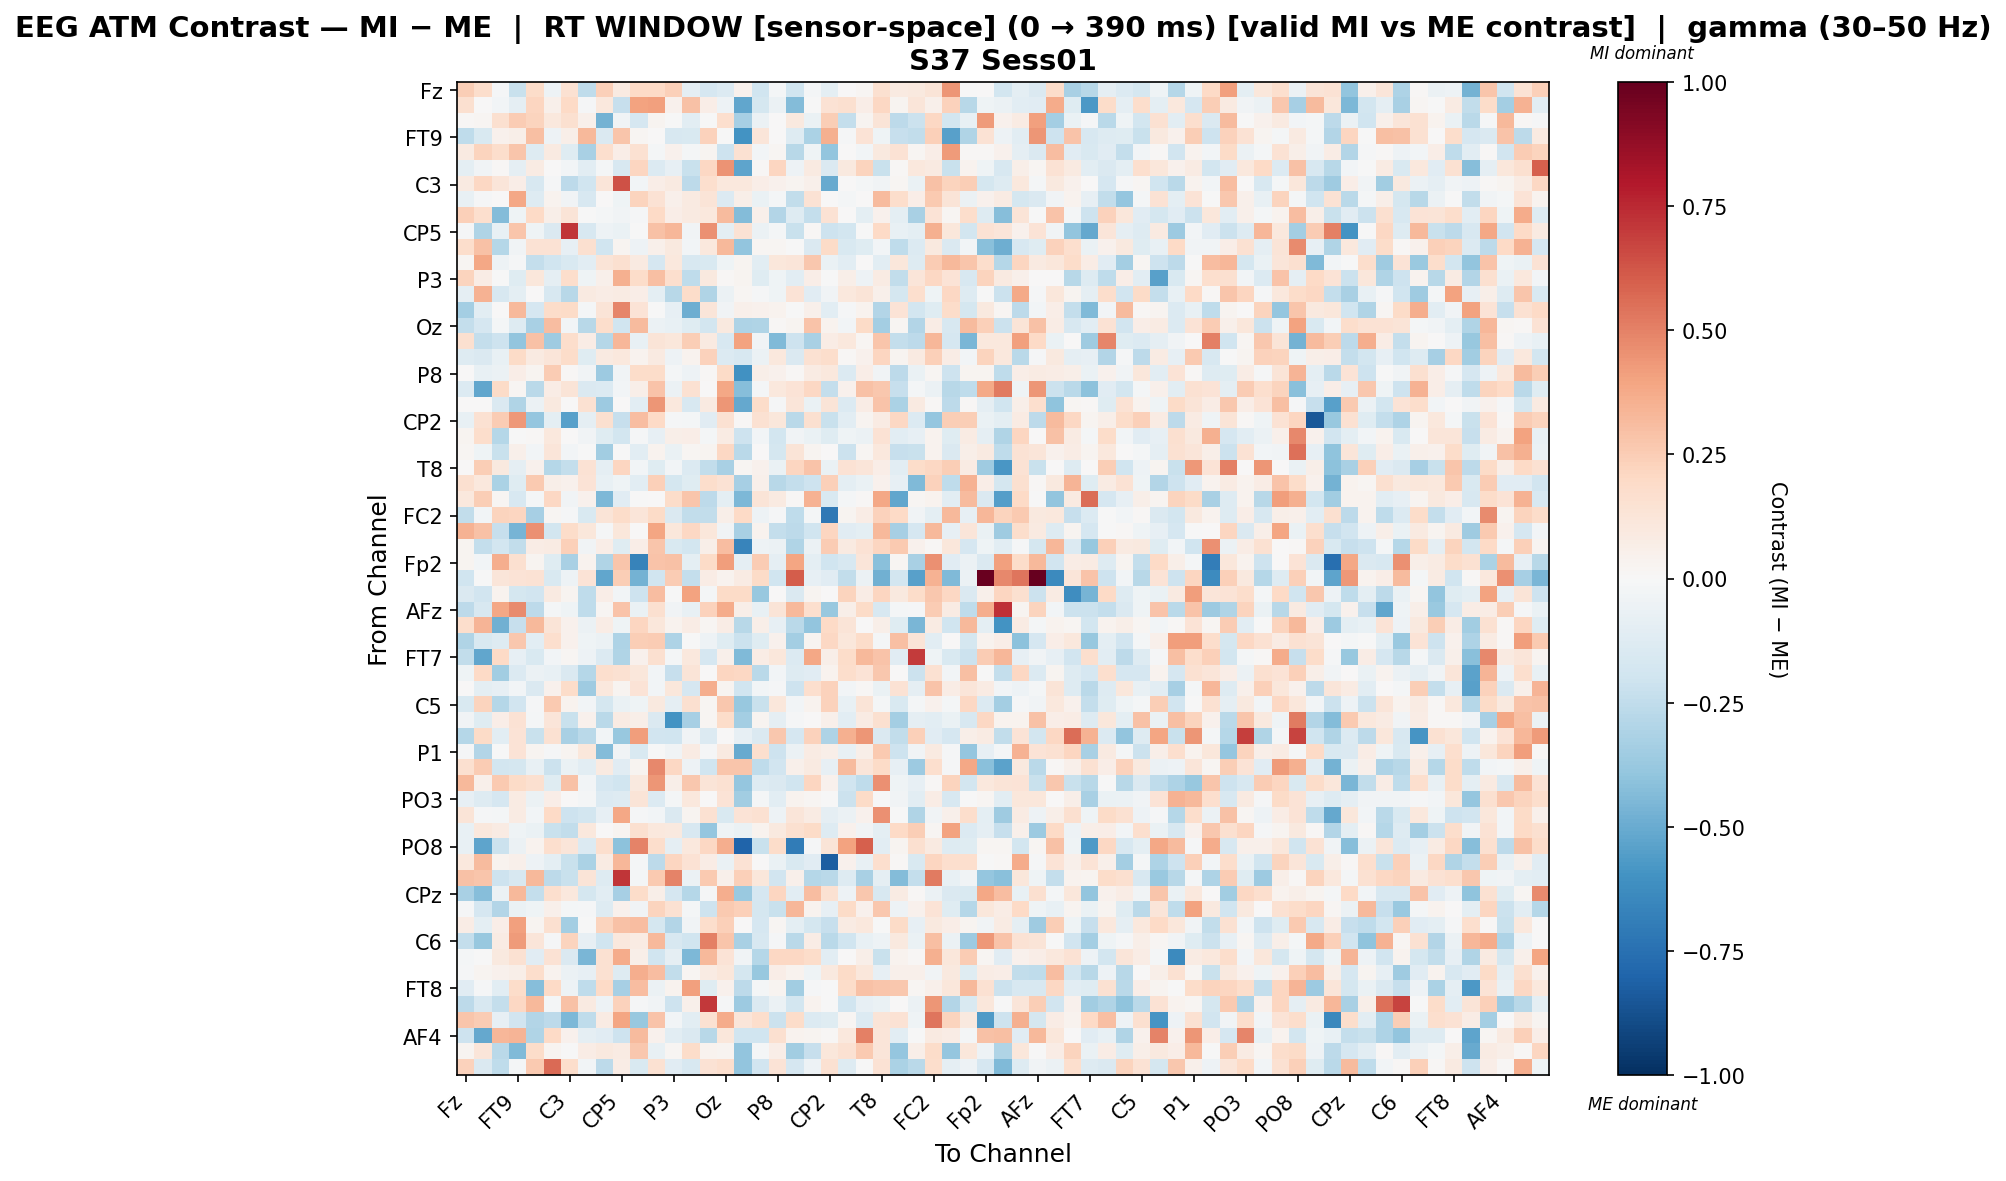

The table this chart was drawn from, first rows:
, Fz, F3, F7, FT9, FC5, FC1, C3, T7, TP9, CP5, CP1, Pz, P3, P7, O1, Oz, O2, P4, P8, TP10, CP6, CP2, Cz
Fz, 0.2493, 0.1759, -0.01439, -0.2238, 0.1819, -0.05215, 0.1533, -0.251, 0.2356, 0.09036, 0.2005, 0.201, 0.2421, -0.09094, -0.1708, -0.1404, 0.04423, -0.1999, -0.01644, -0.201, -0.02313, -0.09704, 0.002242
F3, 0.1579, 0.001788, -0.02787, -0.08872, 0.2144, 0.04887, 0.1995, -0.01551, 0.1037, -0.2342, 0.405, 0.4086, 0.04178, 0.2936, 0.06518, -0.05145, -0.5175, -0.1757, -0.06215, -0.4357, -0.001013, 0.1428, 0.1576
F7, 0.01219, 0.01958, 0.1631, 0.256, 0.2197, 0.1035, 0.164, 0.05061, -0.4758, -0.03636, -0.1671, 0.02807, -0.001937, -0.1023, -0.00773, 0.1654, -0.3323, -0.06019, 0.003074, 0.09833, -0.06566, 0.2493, -0.2411
FT9, -0.2552, -0.1491, 0.04489, 0.05512, 0.3021, -0.05413, 0.05924, 0.3211, -0.1454, 0.2757, 0.02209, 0.001353, -0.1571, -0.1544, 0.2301, -0.003889, -0.5954, 0.1232, 0.00173, -0.1294, -0.3162, 0.357, -0.01053
FC5, 0.09284, 0.2197, 0.178, 0.275, -0.1304, 0.08849, -0.123, -0.3241, 0.1669, 0.06681, 0.1529, -0.01976, 0.04612, -0.01621, 0.03125, -0.2036, 0.1533, -0.02482, 0.02273, -0.2753, -0.04311, -0.3912, 0.0008929
FC1, -0.09477, -0.03542, 0.01256, -0.08695, 0.08477, 0.003115, -0.02461, -0.1032, -0.02323, -0.1604, 0.2179, -0.1352, -0.08356, -0.2253, 0.2102, 0.4496, -0.5252, 0.01444, 0.2115, -0.05435, 0.08617, -0.1446, 0.09836
C3, 0.09225, 0.2066, 0.1178, 0.06352, -0.1621, -0.01559, -0.2607, -0.1961, 0.1249, 0.6341, -0.0246, 0.07011, 0.0878, -0.2643, 0.1656, 0.1063, 0.105, 0.0629, 0.0407, 0.02856, 0.05382, -0.5025, 0.006598
T7, -0.07377, -0.01433, 0.007358, 0.3898, -0.1287, 0.03896, -0.0356, -0.1633, 0.007034, -0.03924, 0.2258, 0.1433, 0.04888, 0.08831, 0.1301, -0.14, 0.05689, -0.06371, -0.01963, -0.2457, 0.1424, 0.005833, -0.01963
TP9, 0.2386, 0.1651, -0.4336, -0.03986, 0.1983, 0.05793, 0.126, -0.003689, -0.01971, -0.03342, -0.01195, 0.2021, 0.06395, 0.08926, 0.1042, 0.3138, -0.4308, 0.05423, -0.2915, -0.1322, -0.2386, 0.1481, 0.003762
CP5, -0.01008, -0.3012, -0.07167, 0.2757, -0.04006, -0.1483, 0.7138, -0.1574, -0.05079, -0.06844, -0.004118, 0.2926, 0.3287, -0.03669, 0.4532, -0.09453, 0.1407, -0.05944, -0.0192, -0.2253, 0.01197, -0.2104, -0.1836
CP1, 0.1773, 0.2897, -0.2822, -0.03127, 0.1409, 0.1435, -0.08064, 0.1631, -0.2027, 0.02386, -0.05393, 0.0518, 0.09832, -0.02393, 0.1077, 0.3227, -0.3916, 0.01893, 0.01976, -0.006239, -0.1437, 0.1926, -0.1522
Pz, 0.01804, 0.3869, -0.04958, -0.0134, -0.2345, -0.1988, -0.1524, -0.109, 0.1293, 0.1598, 0.09113, -0.1655, 0.1087, -0.159, -0.1488, -0.04509, 0.0259, -0.1027, 0.1122, 0.1199, 0.2682, -0.06683, -0.1093
P3, 0.2239, 0.07537, -0.003393, -0.1249, 0.1115, -0.09212, 0.1726, -0.0457, 0.04761, 0.3531, 0.1849, 0.303, 0.1661, -0.2562, 0.09968, 0.01347, 0.0245, -0.1205, -0.03985, -0.1047, 0.06394, -0.005797, 0.05704
P7, -0.08627, 0.3478, -0.1588, -0.1009, 0.002614, -0.1634, -0.277, 0.09256, 0.07629, 0.08221, 0.06703, -0.1011, -0.2738, 0.1852, -0.2996, -0.06221, 0.02137, -0.008264, -0.04453, 0.1365, -0.1105, -0.03654, 0.108
O1, -0.3431, -0.1072, 0.007052, 0.3276, -0.1672, 0.1823, 0.1901, -0.02043, 0.132, 0.4882, 0.1393, -0.006993, -0.08062, -0.4875, 0.1199, -0.0356, 0.05403, 0.03973, 0.03894, -0.003171, 0.0513, -0.1049, -0.008071
Oz, -0.2361, -0.1707, -0.02334, -0.1313, -0.3234, 0.3095, -0.03036, -0.2791, 0.1739, -0.2003, 0.319, -0.05805, -0.07336, -0.1174, -0.1816, 0.09814, -0.3061, -0.2993, 0.01556, 0.02732, 0.2857, 0.03739, -0.02821
O2, 0.159, -0.2368, -0.208, -0.3954, 0.2916, -0.3582, 0.179, 0.0772, -0.2857, 0.3351, -0.07689, 0.129, 0.1124, 0.2435, 0.0864, -0.1637, 0.4009, -0.0351, -0.4391, -0.2053, -0.3261, 0.07656, 0.1072
P4, -0.1271, -0.1463, -0.07777, 0.1889, 0.08987, 0.1176, 0.1802, -0.1189, 0.08755, 0.1071, 0.03566, 0.09013, -0.05214, 0.03136, 0.2331, -0.1399, -0.1577, -0.06183, 0.1072, -0.1476, 0.1529, 0.1778, 0.01464
P8, 0.004605, -0.07803, -0.05924, 0.07013, 0.02711, 0.2517, 0.009167, -0.03138, -0.3605, -0.03877, 0.1868, 0.1809, -0.01783, -0.05216, 0.01164, 0.1887, -0.6035, 0.05885, 0.0441, 0.01316, 0.08018, 0.1051, -0.1369
TP10, -0.1397, -0.521, 0.1924, 0.01917, -0.2729, 0.07249, 0.1281, -0.1441, -0.1342, -0.02688, 0.05794, 0.2835, -0.06044, 0.1505, 0.003116, 0.3853, -0.4275, -0.01837, 0.1078, 0.14, 0.2073, -0.2357, 0.04491
CP6, 0.006698, 0.004273, -0.144, -0.3046, -0.05591, 0.09816, 0.004587, 0.1556, -0.3619, 0.0002522, -0.1048, 0.4398, 0.1047, -0.1635, 0.08838, 0.4404, -0.5145, 0.1798, -0.009397, 0.119, -0.06691, 0.1257, -0.1365
CP2, -0.07417, 0.1531, 0.2508, 0.4342, -0.3888, -0.09715, -0.5416, -0.09372, 0.1587, -0.2343, 0.3055, 0.1994, -0.009844, -0.01987, -0.11, 0.1489, 0.01212, 0.1556, 0.1143, -0.2693, 0.1598, -0.2247, -0.1031
Cz, 0.0287, 0.1732, -0.2816, -0.002496, 0.0088, 0.1016, 0.00417, -0.03732, -0.1249, -0.1846, -0.009578, -0.0857, 0.05547, 0.06359, -0.01635, 0.07881, -0.2097, -0.0254, -0.1797, -0.03186, -0.06721, -0.1233, -0.04618
C4, 0.01929, -0.04464, -0.2193, 0.05008, -0.02522, 0.1217, -0.02964, -0.006444, -0.346, -0.004387, -0.1051, 0.03293, -0.06699, 0.01854, 0.02873, 0.2088, -0.2692, 0.005228, -0.1762, 0.1307, 0.03108, 0.005182, -0.217
T8, 0.004056, 0.2472, 0.09411, -0.0917, 0.041, -0.2888, -0.2375, 0.1407, -0.09191, 0.2125, -0.02462, -0.1214, -0.02381, -0.1373, -0.2484, -0.3219, 0.01936, 0.0409, -0.06944, 0.2135, 0.2875, -0.06486, 0.1425
FT10, 0.1607, 0.1063, -0.3137, -0.1178, 0.2649, 0.05551, 0.03987, 0.1388, -0.07746, -0.04243, -0.1044, 0.2399, -0.1758, -0.1227, 0.1788, 0.1464, -0.3325, 0.04781, -0.2738, -0.2388, -0.2091, 0.2389, -0.09894
FC6, 0.1089, 0.2488, 0.02038, -0.1567, -0.02158, 0.2075, -0.03424, 0.04138, -0.4518, -0.1146, -0.002712, 0.005685, 0.1856, 0.2765, -0.2619, -0.1013, -0.451, 0.1256, 0.08794, 0.01195, 0.3478, -0.1547, -0.0201
FC2, -0.2439, -0.03017, 0.22, 0.2152, -0.3291, 0.01843, -0.01331, -0.1526, 0.1318, 0.1825, 0.1238, 0.1899, -0.1429, -0.2494, -0.2427, 0.06248, 0.1962, -0.05138, -0.01163, -0.2535, -0.01771, -0.7142, 0.02843
F4, 0.3466, 0.2966, -0.2314, -0.4643, 0.4552, -0.181, 0.1827, 0.1111, -0.01107, 0.1107, 0.0006343, 0.3931, 0.1152, 0.2071, 0.1152, -0.03136, -0.326, 0.03281, -0.2402, -0.2596, -0.2013, 0.2114, -0.114
F8, 0.03106, -0.2385, -0.1834, -0.2497, 0.074, 0.08281, 0.2361, -0.03618, 0.06804, -0.1228, 0.06994, 0.2806, -0.1535, -0.1806, 0.05475, 0.311, -0.6616, -0.05199, -0.0591, -0.3031, -0.06088, 0.2539, 0.09045
Fp2, 0.02449, -0.02916, 0.362, 0.1578, 0.02542, -0.1224, -0.3252, 0.03527, -0.3018, 0.2766, -0.6714, 0.2827, 0.2923, -0.09931, 0.1879, 0.4195, -0.0919, 0.2573, -0.08747, 0.3944, -0.1013, -0.1959, -0.1636
AF7, -0.2028, -0.007381, 0.1189, 0.1369, 0.1429, -0.1506, -0.05408, 0.1385, -0.5216, 0.2481, -0.4717, -0.1957, 0.254, -0.2374, 0.07453, 0.03217, 0.07825, 0.195, -0.2013, 0.6025, -0.07887, -0.1143, -0.2495
AF3, -0.1431, -0.1913, 0.03794, -0.1744, -0.1943, 0.08735, 0.0242, -0.2567, 0.06788, -0.02384, -0.2073, 0.3099, -0.002965, 0.3985, -0.02187, 0.1932, 0.1877, -0.3796, 0.002215, -0.1469, 0.02475, 0.005892, 0.2228
AFz, -0.2613, -0.1639, 0.3844, 0.4741, -0.2597, -0.02277, -0.04084, -0.2523, 0.01927, 0.2875, -0.06718, 0.163, -0.03337, -0.07095, 0.2308, 0.3672, 0.05939, -0.07442, 0.1271, 0.3222, 0.1673, -0.3806, 0.06189
F1, 0.176, 0.3363, -0.4777, -0.2309, 0.3248, 0.1326, 0.04355, -0.05734, 0.07757, -0.04147, 0.2174, 0.1164, 0.03511, 0.07092, 0.01955, 0.07609, -0.2747, 0.05992, -0.08425, -0.2683, -0.3928, 0.2007, 0.1304
F5, -0.3023, -0.1519, -0.1323, 0.2732, -0.1025, 0.1706, 0.04343, -0.04264, -0.05673, -0.3059, 0.2465, 0.2577, -0.3074, -0.001566, -0.04913, -0.1209, -0.2123, -0.125, 0.045, -0.3408, 0.02864, 0.2074, 0.1107
FT7, -0.249, -0.5209, 0.1966, -0.08193, -0.1519, -0.03084, 0.02226, -0.05034, -0.14, -0.3039, 0.04686, 0.1597, -0.02098, 0.1081, -0.1713, 0.05014, -0.4382, 0.07665, 0.1157, -0.1369, 0.3862, 0.05667, 0.1844
FC3, -0.04509, 0.1985, -0.3439, -0.1357, -0.06225, -0.0733, -0.1444, -0.2891, 0.1717, 0.1527, 0.1149, -0.02673, -0.2313, 0.1282, 0.003978, 0.2121, 0.204, -0.2686, -0.02501, -0.1285, -0.1122, 0.03802, 0.1722
C1, 0.004136, -0.09931, -0.08418, -0.0258, -0.1454, 0.04016, 0.185, -0.3559, 0.1038, 0.02764, 0.1345, -0.02883, 0.1168, -0.1645, 0.3653, 0.02988, -0.2015, -0.03025, -0.01434, -0.2107, 0.1641, 0.2334, -0.02795
C5, -0.1505, 0.2225, -0.2843, -0.1935, -0.009649, 0.2613, 0.03657, -0.02643, -0.1727, -0.07022, -0.04241, 0.09522, -0.09185, 0.1617, 0.0198, 0.2705, -0.3819, -0.2258, 0.1121, -0.02347, 0.03271, 0.2283, -0.0735
TP7, -0.03819, -0.1208, 0.06615, 0.1469, -0.02277, 0.1197, -0.2254, 0.04638, -0.2693, 0.08589, 0.05575, -0.1455, -0.5999, -0.3307, 0.01938, 0.1804, -0.3387, 0.02843, -0.0869, -0.01135, 0.001948, 0.04938, -0.1027
CP3, -0.2861, 0.1913, -0.1024, 0.1333, -0.2194, 0.1519, -0.3213, -0.2717, -0.02871, -0.3799, 0.4209, -0.1926, -0.1983, -0.03434, -0.1392, 0.006258, -0.08353, -0.1465, 0.2686, -0.1667, 0.2337, -0.3057, 0.3562
P1, -0.01493, -0.2957, -0.005016, 0.1404, 0.02791, -0.009032, 0.02451, 0.1129, -0.4367, -0.03548, -0.1529, -0.006685, -0.03134, 0.0813, -0.01177, 0.09049, -0.5036, 0.1707, -0.2098, -0.05715, 0.08177, 0.0575, -0.07054
P5, 0.1595, 0.2525, -0.1833, -0.1791, -0.07043, -0.2116, -0.06314, -0.1088, 0.08718, -0.1151, 0.0242, 0.4798, 0.21, -0.04922, -0.1991, 0.2792, 0.2792, -0.2531, -0.1937, 0.04965, 0.09128, -0.0798, 0.3189
PO7, 0.3232, 0.05289, 0.2589, 0.1926, 0.1612, -0.1198, 0.2902, -0.02779, -0.1665, -0.1955, 0.09413, 0.4392, 0.05562, 0.27, 0.1264, 0.1512, -0.3843, -0.1276, -0.1418, -0.1971, 0.217, 0.04669, -0.1959
PO3, -0.08079, -0.1308, -0.1702, 0.08349, -0.06244, 0.0639, 0.0, -0.01977, -0.1384, -0.1256, 0.13, -0.1328, -0.01917, 0.103, 0.0, 0.1394, -0.3446, -0.01727, -0.1065, 0.03126, 0.01608, -0.002524, -0.2158
POz, 0.1286, -0.01375, -0.0217, 0.08141, -0.02363, 0.1999, -0.2103, -0.1868, -0.07865, 0.3842, -0.011, -0.02973, -0.1461, 0.0309, 0.1516, -0.1487, 0.1333, 0.1497, -0.05346, 0.1186, 0.08036, -0.08799, -0.05597
PO4, -0.0776, 0.102, 0.08095, -0.04472, -0.06543, -0.2238, -0.2461, 0.1081, 0.001187, 0.02991, 0.1584, 0.1062, 0.09968, -0.163, -0.3864, -0.03987, -0.06488, 0.03483, 0.0966, 0.1619, 0.1933, -0.1317, 0.04019
PO8, -0.07674, -0.5281, -0.2109, -0.05668, 0.03154, 0.1694, 0.1233, -0.1366, 0.1644, -0.409, 0.4939, 0.1723, -0.09316, 0.1029, 0.2092, 0.3638, -0.8024, -0.2235, 0.1843, -0.7024, -0.01288, 0.1305, 0.3986
P6, 0.1072, 0.319, 0.03854, 0.04816, -0.04876, -0.09634, -0.2236, -0.3174, 0.08426, 0.3305, -0.01592, -0.2583, 0.2152, 0.145, 0.07357, -0.06566, 0.141, 0.004278, -0.06766, -0.1543, -0.1153, -0.8273, 0.04393
P2, 0.2916, 0.2737, -0.2088, -0.158, 0.3212, -0.2616, -0.2255, 0.1311, -0.1272, 0.7187, -0.02016, 0.2631, 0.4944, -0.05493, 0.2643, 0.04959, 0.2364, 0.116, -0.1929, 0.05206, -0.2852, -0.2667, -0.1327
CPz, -0.3232, -0.429, -0.05896, 0.3269, -0.2379, 0.1644, 0.1047, -0.1773, -0.1073, -0.3346, 0.1803, 0.05621, -0.1641, -0.2827, -0.009497, 0.3656, -0.3738, -0.1695, 0.2117, -0.1023, 0.3075, 0.1526, -0.04931
CP4, -0.01192, -0.1689, -0.2926, -0.06972, -0.04344, 0.04822, -0.01711, -0.01153, -0.1274, 0.0454, -0.0366, 0.2217, 0.1555, -0.01891, -0.2062, 0.2656, 0.2416, -0.1792, -0.2194, 0.3333, 0.03307, -0.07887, 0.1923
TP8, 0.07626, -0.0939, 0.06289, 0.411, 0.03038, 0.1612, -0.3403, -0.005241, 0.2218, 0.2942, 0.3099, -0.1734, -0.2965, -0.03782, 0.1778, 0.2344, 0.002731, -0.1651, 0.02108, -0.09975, -0.1726, -0.2338, 0.08015
C6, -0.235, -0.3784, 0.08399, 0.4239, 0.123, -0.00991, 0.224, -0.07992, -0.1974, 0.1025, 0.08097, 0.3274, -0.159, -0.1955, 0.5026, 0.2779, -0.323, -0.159, -0.01392, -0.2722, 0.07425, -0.2662, -0.2013
C2, -0.02279, -0.002674, 0.09669, 0.1494, -0.113, 0.1408, -0.1424, -0.4531, 0.1551, 0.3681, 0.0605, -0.202, -0.08657, -0.4506, 0.3275, 0.1362, -0.03499, -0.2839, 0.2077, 0.2031, 0.1817, -0.1091, 0.0
FC4, -0.01109, 0.02468, 0.04435, 0.05917, 0.1731, 0.03812, -0.05923, -0.08262, 0.1545, -0.1318, 0.361, 0.3086, -0.2499, 0.0184, 0.08552, 0.1152, -0.1745, -0.381, 0.06822, 0.03281, -0.04027, 0.096, 0.1876
FT8, -0.1104, -0.01025, -0.1061, 0.1867, -0.4286, 0.1989, -0.05311, -0.2535, 0.1973, -0.3331, 0.3085, -0.05875, 0.03322, 0.4125, -0.1243, 0.04542, -0.2597, -0.02214, 0.03122, -0.3509, -0.007847, -0.007756, 0.1827
F6, -0.2623, -0.159, -0.2374, 0.2036, 0.3281, -0.02325, 0.292, 0.09098, -0.05119, 0.2342, -0.01041, -0.03707, -0.2075, 0.05098, 0.7049, -0.01438, -0.3652, -0.142, -0.05975, -0.1847, 0.03428, -0.007034, -0.1964
AF8, 0.2735, 0.2536, -0.08158, -0.1931, -0.2915, -0.2585, -0.4459, -0.25, 0.08497, 0.3908, -0.3772, 0.2844, -0.02644, -0.1059, 0.1543, 0.3679, 0.119, 0.1778, -0.2179, 0.1824, -0.1337, -0.1226, 0.01765
... 3 more rows
